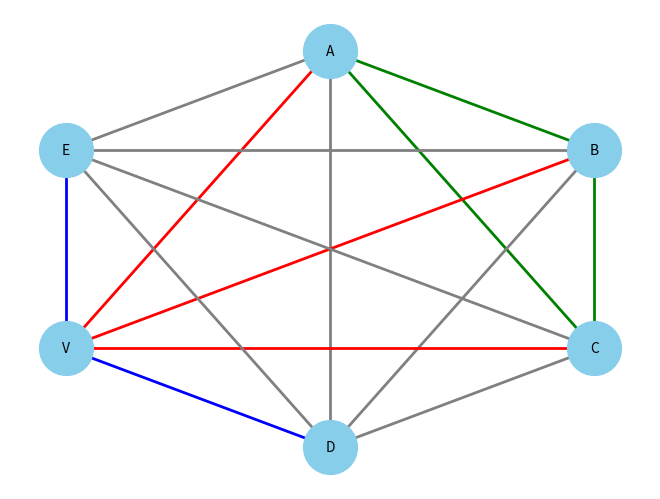

The matplotlib source for this figure:
import matplotlib.pyplot as plt
import networkx as nx

def generate_k6_graph():
    G = nx.complete_graph(6)
    return G

def assign_specific_edge_colors(G):
    edge_colors = {
        ('A', 'B'): 'green',
        ('A', 'C'): 'green',
        ('A', 'D'): 'grey',
        ('A', 'E'): 'grey',
        ('A', 'V'): 'red',
        ('B', 'C'): 'green',
        ('B', 'D'): 'grey',
        ('B', 'E'): 'grey',
        ('B', 'V'): 'red',
        ('C', 'D'): 'grey',
        ('C', 'E'): 'grey',
        ('C', 'V'): 'red',
        ('D', 'E'): 'grey',
        ('D', 'V'): 'blue',
        ('E', 'V'): 'blue'
    }
    return edge_colors

def rename_nodes(G):
    mapping = {0: 'A', 1: 'B', 2: 'C', 3: 'D', 4: 'E', 5: 'V'}
    G = nx.relabel_nodes(G, mapping)
    return G

def plot_graph_with_colors(G, edge_colors):
    pos = {
        'A': (0, 1), 'B': (0.87, 0.5), 'C': (0.87, -0.5),
        'D': (0, -1), 'V': (-0.87, -0.5), 'E': (-0.87, 0.5)
    }
    nx.draw(
        G, pos, with_labels=True, node_color='skyblue', node_size=1500,
        edge_color=[edge_colors[edge] for edge in G.edges()], width=2.0, font_size=10
    )
    
    plt.show()

if __name__ == "__main__":
    G = generate_k6_graph()
    G = rename_nodes(G) 
    edge_colors = assign_specific_edge_colors(G)
    plot_graph_with_colors(G, edge_colors)
